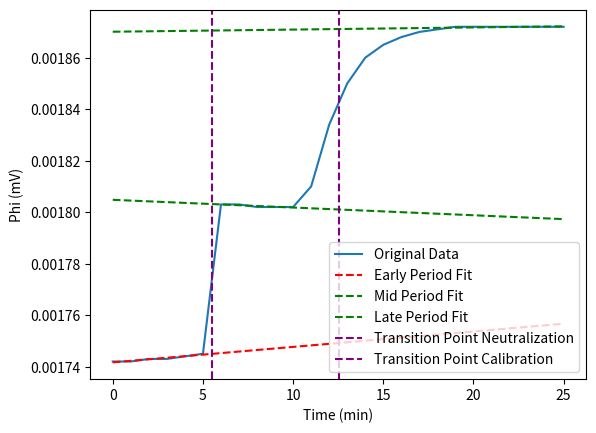

The matplotlib source for this figure:
import numpy as np
from matplotlib import pyplot as plt
from scipy.stats import linregress
from scipy.interpolate import interp1d
import scipy.integrate as integrate

t = np.arange(0, 26)
# Values extracted from the image
phi_values = [
    -0.001742,
    -0.001742, -0.001743, -0.001743, -0.001744, -0.001745,
    -0.001803, -0.001803, -0.001802, -0.001802, -0.001802,
    -0.001810, -0.001834, -0.001850, -0.001860, -0.001865,
    -0.001868, -0.001870, -0.001871, -0.001872, -0.001872,
    -0.001872, -0.001872, -0.001872, -0.001872, -0.001872
]
phi_error = 0.000001

phi_values = -np.array(phi_values)

early_period = range(6)
mid_period = range(6, 11)
late_period = range(18, 26)

# Perform linear regression for each period
early_slope, early_intercept, _, _, _ = linregress(t[early_period], phi_values[early_period])
mid_slope, mid_intercept, _, _, _ = linregress(t[mid_period], phi_values[mid_period])
late_slope, late_intercept, _, _, _ = linregress(t[late_period], phi_values[late_period])

# Print linear regression values
print(f"Early Period Linear Regression: slope = {early_slope}, intercept = {early_intercept}")
print(f"Mid Period Linear Regression: slope = {mid_slope}, intercept = {mid_intercept}")
print(f"Late Period Linear Regression: slope = {late_slope}, intercept = {late_intercept}")

# Functions to calculate the linear fit values
def early_fit(x):
    return early_slope * x + early_intercept

def mid_fit(x):
    return mid_slope * x + mid_intercept

def late_fit(x):
    return late_slope * x + late_intercept

# Interpolation function for phi_values
interpolated_function = interp1d(t, phi_values, kind='linear', fill_value="extrapolate")

# Find the point where the areas are equal using interpolation and linspace
def find_transition_point(start, end, first_fit, second_fit, num_points=200):
    min_difference = float('inf')
    transition_point = start
    t_fine = np.linspace(start, end, num_points)
    
    for i in t_fine:
        # Calculate the area difference for the transition point
        early_area, _ = integrate.quad(lambda x: (first_fit(x) - interpolated_function(x)), start, i)
        # Measured values minus mid fit
        mid_area, _ = integrate.quad(lambda x: (interpolated_function(x) - second_fit(x)), i, end)
        early_area = early_area
        mid_area = -mid_area
        # print(f"{i}: {early_area:.3e} | {mid_area:.3e}")
        
        # Difference between areas
        difference = abs(early_area + mid_area)  # Should be zero when areas are equal
        if difference < min_difference:
            min_difference = difference
            transition_point = i
    
    return transition_point, second_fit(transition_point) - first_fit(transition_point)

# Determine the transition point with finer resolution
transition_point_neutralization, v_neut = find_transition_point(early_period[-1], mid_period[0], early_fit, mid_fit)
left_point_neutralization, v_neut_l = find_transition_point(early_period[-1], mid_period[0], lambda x: early_fit(x)+phi_error, lambda x: mid_fit(x)+phi_error)
right_point_neutralization, v_neut_r = find_transition_point(early_period[-1], mid_period[0], lambda x: early_fit(x)-phi_error, lambda x: mid_fit(x)-phi_error)
transition_point_calibration, v_cal = find_transition_point(mid_period[-1], late_period[0], mid_fit, late_fit)
left_point_calibration, v_cal_l = find_transition_point(mid_period[-1], late_period[0], lambda x: mid_fit(x)+phi_error, lambda x: late_fit(x)+phi_error)
right_point_calibration, v_cal_r = find_transition_point(mid_period[-1], late_period[0], lambda x: mid_fit(x)-phi_error, lambda x: late_fit(x)-phi_error)

v_neut_pos_error = max(abs(v_neut_l-v_neut), abs(v_neut_r-v_neut))
v_cal_pos_error = max(abs(v_cal_l-v_cal), abs(v_cal_r-v_cal))
v_neut_phi_err = np.sqrt(2) * phi_error
v_cal_phi_err = np.sqrt(2) * phi_error
v_neut_err = np.sqrt(v_neut_pos_error**2 + v_neut_phi_err**2)
v_cal_err = np.sqrt(v_cal_pos_error**2 + v_cal_phi_err**2)

print(f"Neutralization:")
print(f"Transition point: {transition_point_neutralization}")
print(v_neut)
print(f"Total error: {v_neut_err}")
print(f"By pos error: {v_neut_pos_error}")
# print(f"Left Transition point: {left_point_neutralization}")
# print(v_neut_l)
# print(f"Right Transition point: {right_point_neutralization}")
# print(v_neut_r)


print(f"Calibration:")
print(f"Transition point: {transition_point_calibration}")
print(v_cal)
print(f"Total error: {v_cal_err}")
print(f"By pos error: {v_cal_pos_error}")
# print(f"Left Transition point: {left_point_calibration}")
# print(v_cal_l)
# print(f"Right Transition point: {right_point_calibration}")
# print(v_cal_r)



# Plot the original data and linear fits
plt.plot(t, phi_values, label='Original Data')
plt.plot(np.linspace(0, 25, 50), early_fit(np.linspace(0, 25, 50)), 'r--', label='Early Period Fit')
plt.plot(np.linspace(0, 25, 50), mid_fit(np.linspace(0, 25, 50)), 'g--', label='Mid Period Fit')
plt.plot(np.linspace(0, 25, 50), late_fit(np.linspace(0, 25, 50)), 'g--', label='Late Period Fit')

# Highlight the transition point
plt.axvline(x=transition_point_neutralization, color='purple', linestyle='--', label='Transition Point Neutralization')
plt.axvline(x=transition_point_calibration, color='purple', linestyle='--', label='Transition Point Calibration')

plt.xlabel('Time (min)')
plt.ylabel('Phi (mV)')
plt.legend()
plt.show()

# Print the transition point
# print(f"The transition point is at t = {transition_point:.3f}")